Image classification data set "onion" (wadkarkalpesh/pikvaidya-ai on GitHub). Class labels (4): onion healthy, onion iris yellow virus, onion purple blotch, onion stemphylium blight.

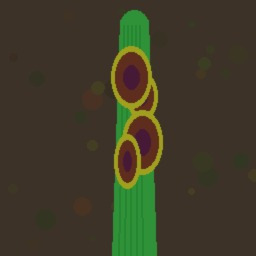
Label: onion purple blotch

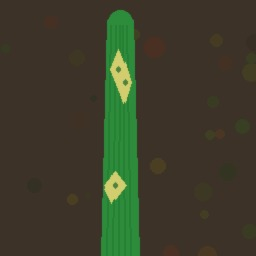
Label: onion iris yellow virus

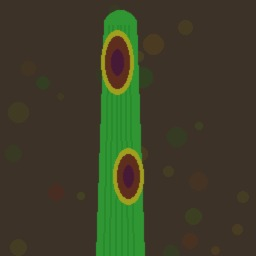
Label: onion purple blotch

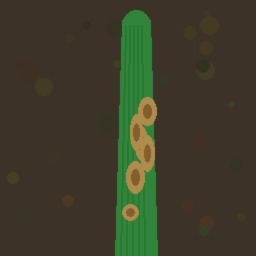
Label: onion stemphylium blight

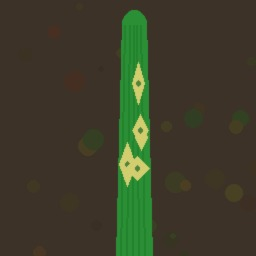
Label: onion iris yellow virus

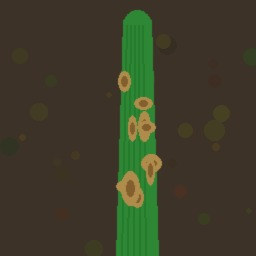
Label: onion stemphylium blight
